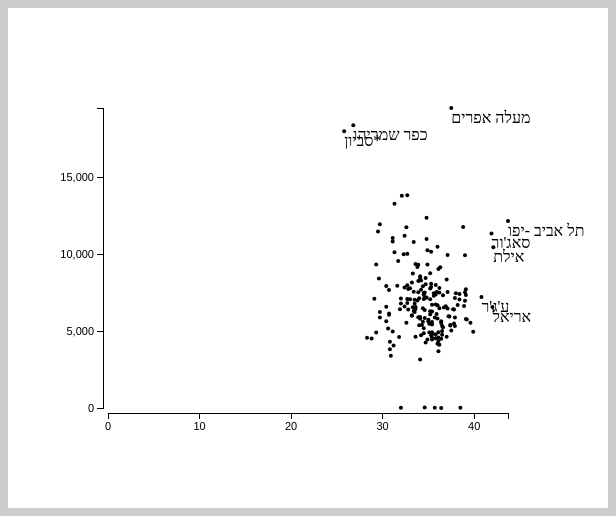
D3 v3 page, settled after 360 driven frames (6 s of simulated time); the page loaded 1 data file(s).


// ── scripts/hello.js
(function() {
  var h, padding, svg, w;

  w = 600;

  h = 500;

  padding = 100;

  svg = d3.select("body").append("svg").attr("width", w).attr("height", h);

  d3.json('cbs.json', function(dataset) {
    var circles, xAxis, xScale, yAxis, yScale;
    xScale = d3.scale.linear().domain([
      0, d3.max(dataset, function(d) {
        return d.x;
      })
    ]).range([padding, w - padding]);
    yScale = d3.scale.linear().domain([
      0, d3.max(dataset, function(d) {
        return d.y;
      })
    ]).range([h - padding, padding]);
    xAxis = d3.svg.axis().scale(xScale).orient("bottom").ticks(5);
    yAxis = d3.svg.axis().scale(yScale).orient("left").ticks(5);
    circles = svg.append("g").attr("id", "circles");
    circles.selectAll("circle").data(dataset).enter().append("circle").attr("cx", function(d) {
      return xScale(d.x);
    }).attr("cy", function(d) {
      return yScale(d.y);
    }).attr("r", 2);
    circles.selectAll("text").data(_.filter(dataset, function(d) {
      return d.y > 15000 || d.x > 40;
    })).enter().append("text").text(function(d) {
      return d.name;
    }).attr('x', function(d) {
      return xScale(d.x);
    }).attr('y', function(d) {
      return yScale(d.y);
    }).attr('dy', 15);
    svg.append("g").attr("class", "x axis").attr("transform", "translate(0," + (h - padding + 5) + ")").call(xAxis);
    return svg.append("g").attr("class", "y axis").attr("transform", "translate(" + (padding - 5) + ",0)").call(yAxis);
  });

}).call(this);


### data: cbs.json
[
 {
  "y": 10812.0,
  "x": 31.1,
  "name": "שוהם"
 },
 {
  "y": 4860.0,
  "x": 34.5,
  "name": "אום אל-פחם"
 },
 {
  "y": 7826.0,
  "x": 32.4,
  "name": "מיתר"
 },
 {
  "y": 10254.0,
  "x": 34.9,
  "name": "בית שאן"
 },
 {
  "y": 7089.0,
  "x": 29.1,
  "name": "חורה"
 },
 {
  "y": 7661.0,
  "x": 30.7,
  "name": "כפר ורדים"
 },
 {
  "y": 11738.0,
  "x": 32.6,
  "name": "רמת השרון"
 },
 {
  "y": 5794.0,
  "x": 34.1,
  "name": "אופקים"
 },
 "... 193 more items"
]